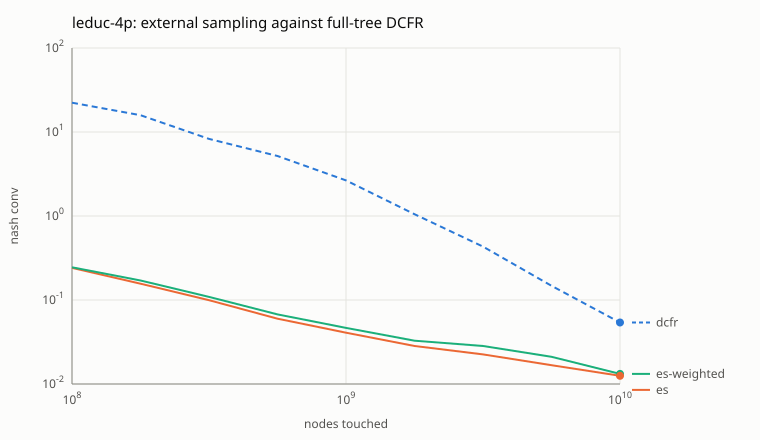

The data file committed next to this chart (first rows):
run, touched, nash_conv, u0, u1, u2, u3
dcfr, 100000000, 22.31, -0.2284, -0.1009, 0.07733, 0.252
dcfr, 177827941, 15.83, -0.04976, -0.3433, -0.06207, 0.4551
dcfr, 316227766, 8.285, -1.325, 0.552, 0.4707, 0.3021
dcfr, 562341325, 5.176, -0.7742, 0.07868, 0.272, 0.4235
dcfr, 1000000000, 2.654, -0.2717, -0.0461, 0.06501, 0.2528
dcfr, 1778279410, 1.049, -0.1391, -0.05413, 0.02964, 0.1635
dcfr, 3162277660, 0.4321, -0.1006, -0.05567, 0.01944, 0.1368
dcfr, 5623413252, 0.1475, -0.09117, -0.06434, 0.02114, 0.1344
dcfr, 10000000000, 0.05402, -0.09492, -0.06697, 0.02016, 0.1417
es, 100000000, 0.2412, -0.09114, -0.06302, 0.02632, 0.1278
es, 177827941, 0.1561, -0.08935, -0.06417, 0.0226, 0.1309
es, 316227766, 0.09936, -0.08928, -0.06382, 0.02262, 0.1305
es, 562341325, 0.05996, -0.09103, -0.06439, 0.02294, 0.1325
es, 1000000000, 0.04078, -0.09096, -0.06428, 0.02089, 0.1343
es, 1778279410, 0.02837, -0.09181, -0.0651, 0.01921, 0.1377
es, 3162277660, 0.02251, -0.09226, -0.0653, 0.01748, 0.1401
es, 5623413252, 0.01673, -0.09302, -0.06523, 0.0165, 0.1418
es, 10000000000, 0.01253, -0.09397, -0.06542, 0.01715, 0.1422
es-weighted, 100000000, 0.2449, -0.08932, -0.06384, 0.02556, 0.1276
es-weighted, 177827941, 0.1708, -0.08855, -0.06434, 0.02205, 0.1308
es-weighted, 316227766, 0.1088, -0.08891, -0.06359, 0.02215, 0.1304
es-weighted, 562341325, 0.06741, -0.09058, -0.06421, 0.02263, 0.1321
es-weighted, 1000000000, 0.04649, -0.09055, -0.064, 0.02039, 0.1342
es-weighted, 1778279410, 0.03277, -0.09159, -0.0649, 0.01896, 0.1375
es-weighted, 3162277660, 0.02833, -0.09211, -0.0652, 0.01734, 0.14
es-weighted, 5623413252, 0.02108, -0.09285, -0.06517, 0.0163, 0.1417
es-weighted, 10000000000, 0.0132, -0.09379, -0.06539, 0.0169, 0.1423
